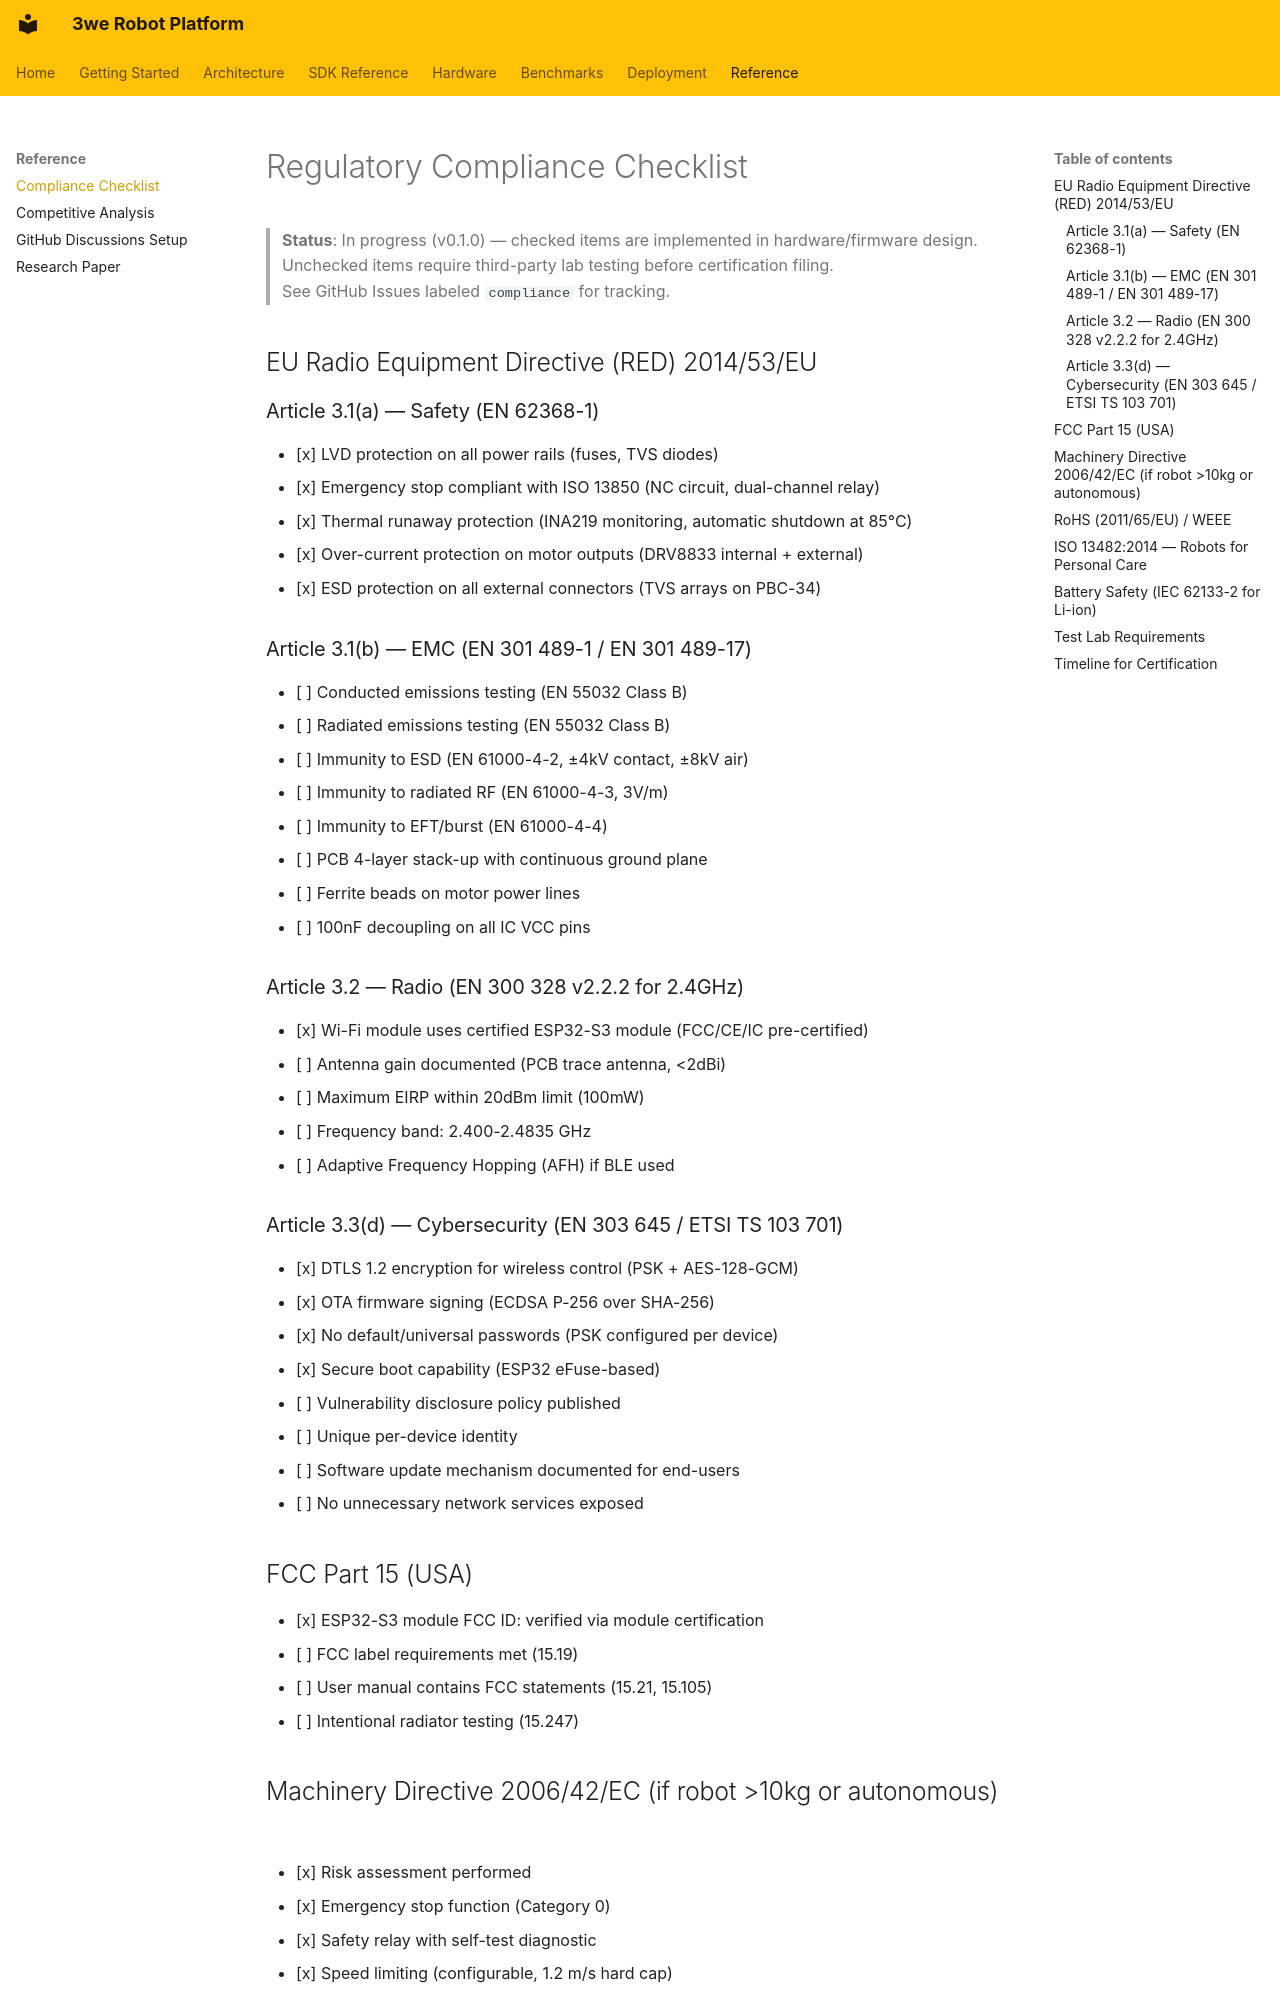

repository: telleroutlook/3we-robot-platform · page: compliance_checklist/index.html · generator: mkdocs

# Regulatory Compliance Checklist

> **Status**: In progress (v0.1.0) — checked items are implemented in hardware/firmware design.  
> Unchecked items require third-party lab testing before certification filing.  
> See GitHub Issues labeled `compliance` for tracking.

## EU Radio Equipment Directive (RED) 2014/53/EU

### Article 3.1(a) — Safety (EN 62368-1)
- [x] LVD protection on all power rails (fuses, TVS diodes)
- [x] Emergency stop compliant with ISO 13850 (NC circuit, dual-channel relay)
- [x] Thermal runaway protection (INA219 monitoring, automatic shutdown at 85°C)
- [x] Over-current protection on motor outputs (DRV8833 internal + external)
- [x] ESD protection on all external connectors (TVS arrays on PBC-34)

### Article 3.1(b) — EMC (EN 301 489-1 / EN 301 489-17)
- [ ] Conducted emissions testing (EN 55032 Class B)
- [ ] Radiated emissions testing (EN 55032 Class B)
- [ ] Immunity to ESD (EN 61000-4-2, ±4kV contact, ±8kV air)
- [ ] Immunity to radiated RF (EN 61000-4-3, 3V/m)
- [ ] Immunity to EFT/burst (EN 61000-4-4)
- [ ] PCB 4-layer stack-up with continuous ground plane
- [ ] Ferrite beads on motor power lines
- [ ] 100nF decoupling on all IC VCC pins

### Article 3.2 — Radio (EN 300 328 v2.2.2 for 2.4GHz)
- [x] Wi-Fi module uses certified ESP32-S3 module (FCC/CE/IC pre-certified)
- [ ] Antenna gain documented (PCB trace antenna, <2dBi)
- [ ] Maximum EIRP within 20dBm limit (100mW)
- [ ] Frequency band: 2.400-2.4835 GHz
- [ ] Adaptive Frequency Hopping (AFH) if BLE used

### Article 3.3(d) — Cybersecurity (EN 303 645 / ETSI TS 103 701)
- [x] DTLS 1.2 encryption for wireless control (PSK + AES-128-GCM)
- [x] OTA firmware signing (ECDSA P-256 over SHA-256)
- [x] No default/universal passwords (PSK configured per device)
- [x] Secure boot capability (ESP32 eFuse-based)
- [ ] Vulnerability disclosure policy published
- [ ] Unique per-device identity
- [ ] Software update mechanism documented for end-users
- [ ] No unnecessary network services exposed

## FCC Part 15 (USA)

- [x] ESP32-S3 module FCC ID: verified via module certification
- [ ] FCC label requirements met (15.19)
- [ ] User manual contains FCC statements (15.21, 15.105)
- [ ] Intentional radiator testing (15.247)
